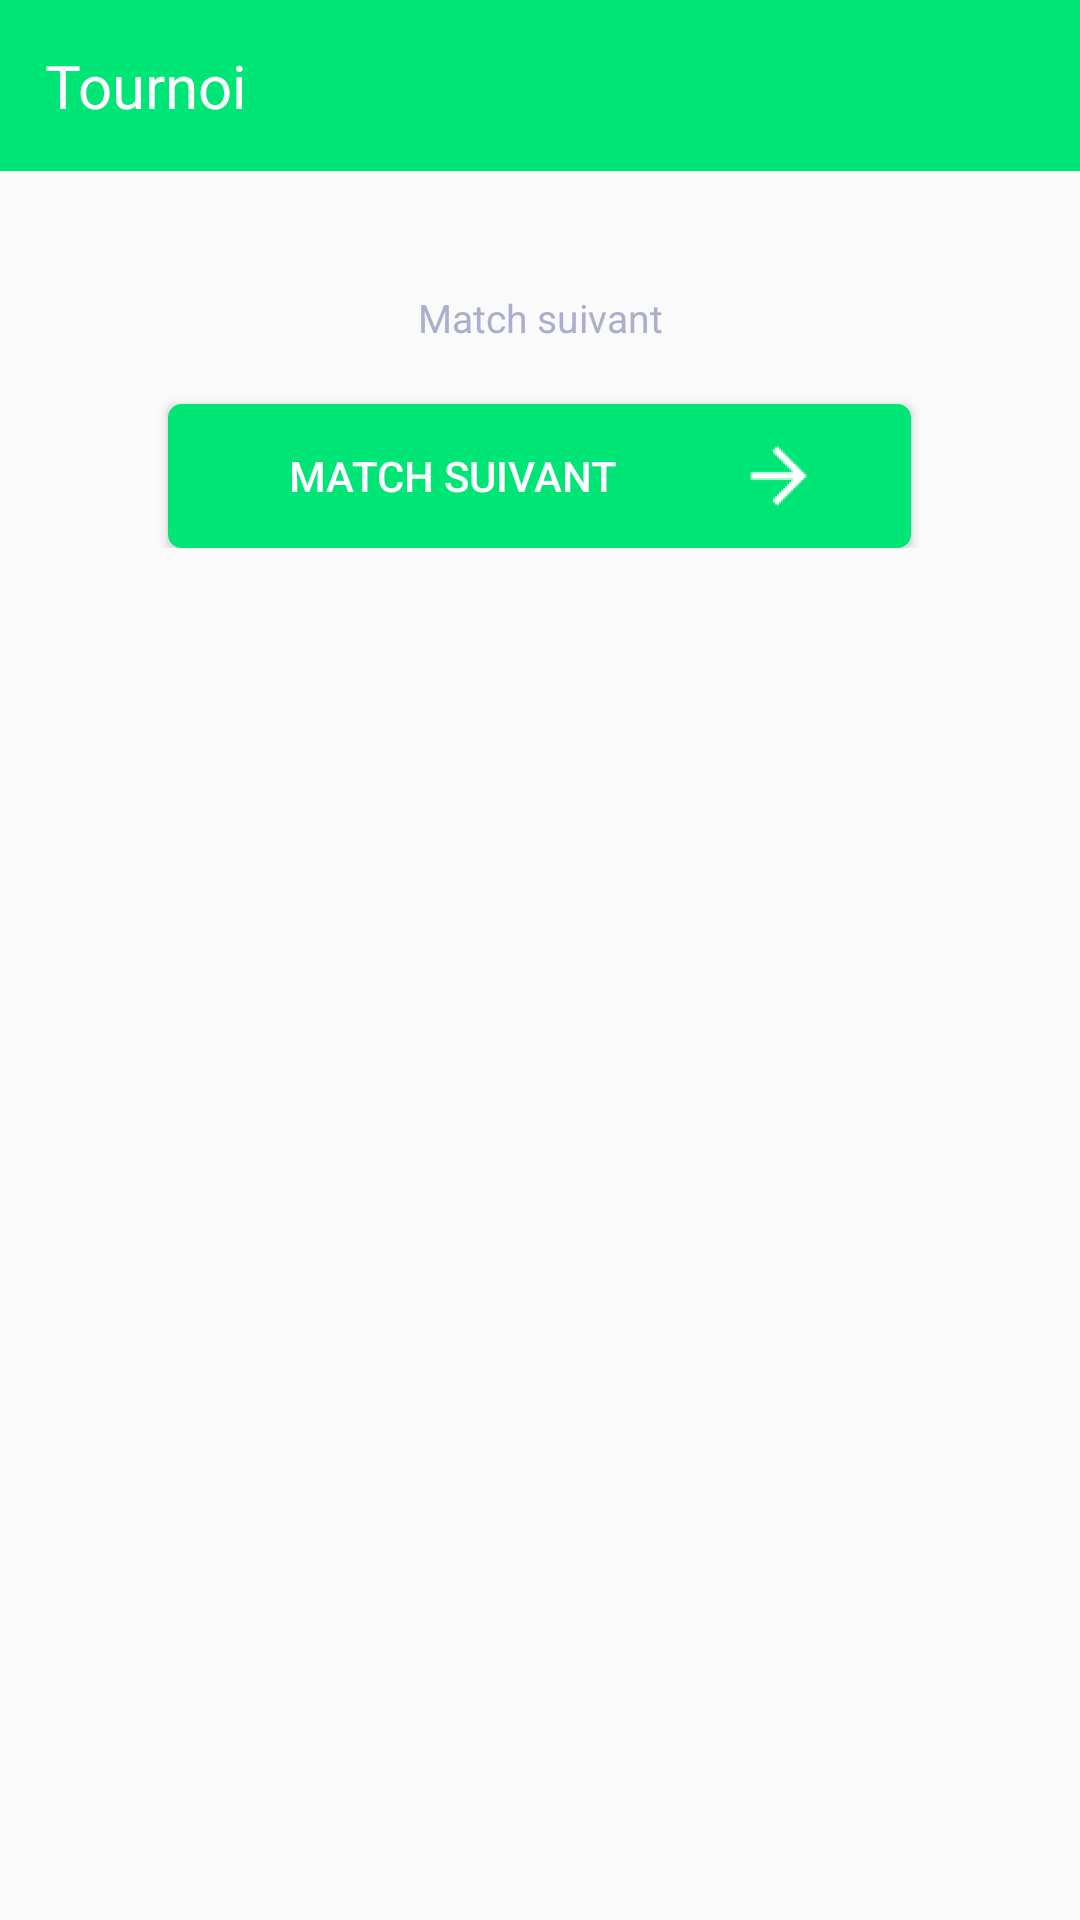

Reconstruct the res/layout file that produces this screen, plus the resources it refers to.
<!-- AndroidManifest.xml: activity theme Theme.AppCompat.Light -->
<!-- res/layout/current_tournament.xml -->
<RelativeLayout xmlns:android="http://schemas.android.com/apk/res/android"
    xmlns:tools="http://schemas.android.com/tools"
    xmlns:app="http://schemas.android.com/apk/res-auto"
    android:layout_width="match_parent"
    android:layout_height="match_parent"
    android:paddingBottom="@dimen/activity_vertical_margin"
    tools:context="com.soccup.CurrentTournament">

    <LinearLayout
        android:layout_width="fill_parent"
        android:layout_height="wrap_content"
        android:orientation="vertical"
        android:gravity="center_horizontal"
        android:id="@+id/page_match">

        <TextView
            android:text="@string/title_current_match"
            android:id="@+id/titleCurrentTournament"
            style="@style/title_page" />




    </LinearLayout>

    <LinearLayout
        android:id="@+id/addMatch"
        style="@style/layout_page"
        android:layout_below="@+id/page_match"
        android:paddingBottom="0dp">

    </LinearLayout>


    <LinearLayout
        android:layout_width="fill_parent"
        android:layout_height="wrap_content"
        android:orientation="vertical"
        android:gravity="center_horizontal"
        android:id="@+id/layout_content_current_tournament"
        android:layout_below="@+id/addMatch">

        <TextView
            android:text="@string/matchNext"
            android:id="@+id/titleMatchNext"
            android:layout_below="@+id/layout_content_match"
            style="@style/title_card"
            android:layout_marginBottom="20sp"
            android:layout_marginTop="20sp"/>

        <Button
            android:text="@string/matchNext"
            android:id="@+id/btnMatchNext"
            android:layout_below="@+id/layout_content_match"
            style="@style/button_validate">
        </Button>

    </LinearLayout>

</RelativeLayout>
<!-- resources referenced by this layout -->
<resources>
  <dimen name="activity_vertical_margin">15dp</dimen>
  <!-- drawable border_bottom (drawable) -->
  <?xml version="1.0" encoding="utf-8"?>
  <layer-list xmlns:android="http://schemas.android.com/apk/res/android" >
      <item
          android:bottom="3dp">
          <shape android:shape="rectangle" >
              <stroke
                  android:width="0dp"
                  android:color="#FFFFFF" />
              <solid android:color="#00E676" />
          </shape>
      </item>
  </layer-list>
  <string name="matchNext">Match suivant</string>
  <string name="onglet_all">TOUS</string>
  <string name="onglet_classement">CLASSEMENT</string>
  <string name="onglet_current">EN COURS</string>
  <string name="title_current_match">Tournoi</string>
  <style name="button_validate">
          <item name="android:layout_width">wrap_content</item>
          <item name="android:layout_height">wrap_content</item>
          <item name="android:layout_centerHorizontal">true</item>
          <item name="android:background">@drawable/rounded_corner_btn</item>
          <item name="android:textColor">@color/white</item>
          <item name="android:textSize">14sp</item>
          <item name="android:drawableRight">@mipmap/arrow</item>
          <item name="android:drawablePadding">30dp</item>
          <item name="android:paddingRight">20dp</item>
          <item name="android:paddingLeft">40dp</item>
          <item name="android:singleLine">true</item>
          <item name="android:elevation">2dp</item>
      </style>
  <style name="layout_page">
          <item name="android:layout_width">fill_parent</item>
          <item name="android:layout_height">wrap_content</item>
          <item name="android:orientation">vertical</item>
          <item name="android:gravity">center_horizontal</item>
          <item name="android:paddingTop">@dimen/padding_top_card</item>
          <item name="android:paddingBottom">@dimen/padding_top_card</item>
          <item name="android:paddingLeft">@dimen/padding_top_card</item>
          <item name="android:paddingRight">@dimen/padding_top_card</item>
      </style>
  <style name="onglet">
          <item name="android:layout_width">0dp</item>
          <item name="android:layout_weight">.33</item>
          <item name="android:layout_height">wrap_content</item>
          <item name="android:gravity">center</item>
          <item name="android:orientation">horizontal</item>
          <item name="android:textIsSelectable">true</item>
          <item name="android:textSize">15sp</item>
          <item name="android:textColor">@color/gray</item>
          <item name="android:background">@color/mainGreen</item>
          <item name="android:paddingTop">@dimen/activity_vertical_margin</item>
          <item name="android:paddingBottom">@dimen/activity_vertical_margin</item>
      </style>
  <style name="title_card">
          <item name="android:layout_width">fill_parent</item>
          <item name="android:layout_height">wrap_content</item>
          <item name="android:layout_alignParentLeft">true</item>
          <item name="android:gravity">center_horizontal</item>
          <item name="android:orientation">vertical</item>
          <item name="android:textColor">@color/grayLight</item>
          <item name="android:textSize">13sp</item>
          <item name="android:layout_marginBottom">10sp</item>
      </style>
  <!-- drawable rounded_corner_btn (drawable) -->
  <?xml version="1.0" encoding="utf-8"?>
  <shape
      xmlns:android="http://schemas.android.com/apk/res/android"
      android:shape="rectangle">
  
      
      <solid
          android:color="@color/mainGreen" >
      </solid>
  
      
      <stroke
          android:width="3dp"
          android:color="@color/mainGreen" >
      </stroke>
  
      
      <corners
          android:radius="3dp"   >
      </corners>
  </shape>
  <color name="white">#FFFFFF</color>
  <dimen name="padding_top_card">20dp</dimen>
  <color name="gray">#4D000000</color>
  <color name="mainGreen">#00E676</color>
  <color name="grayLight">#ABAECD</color>
</resources>
